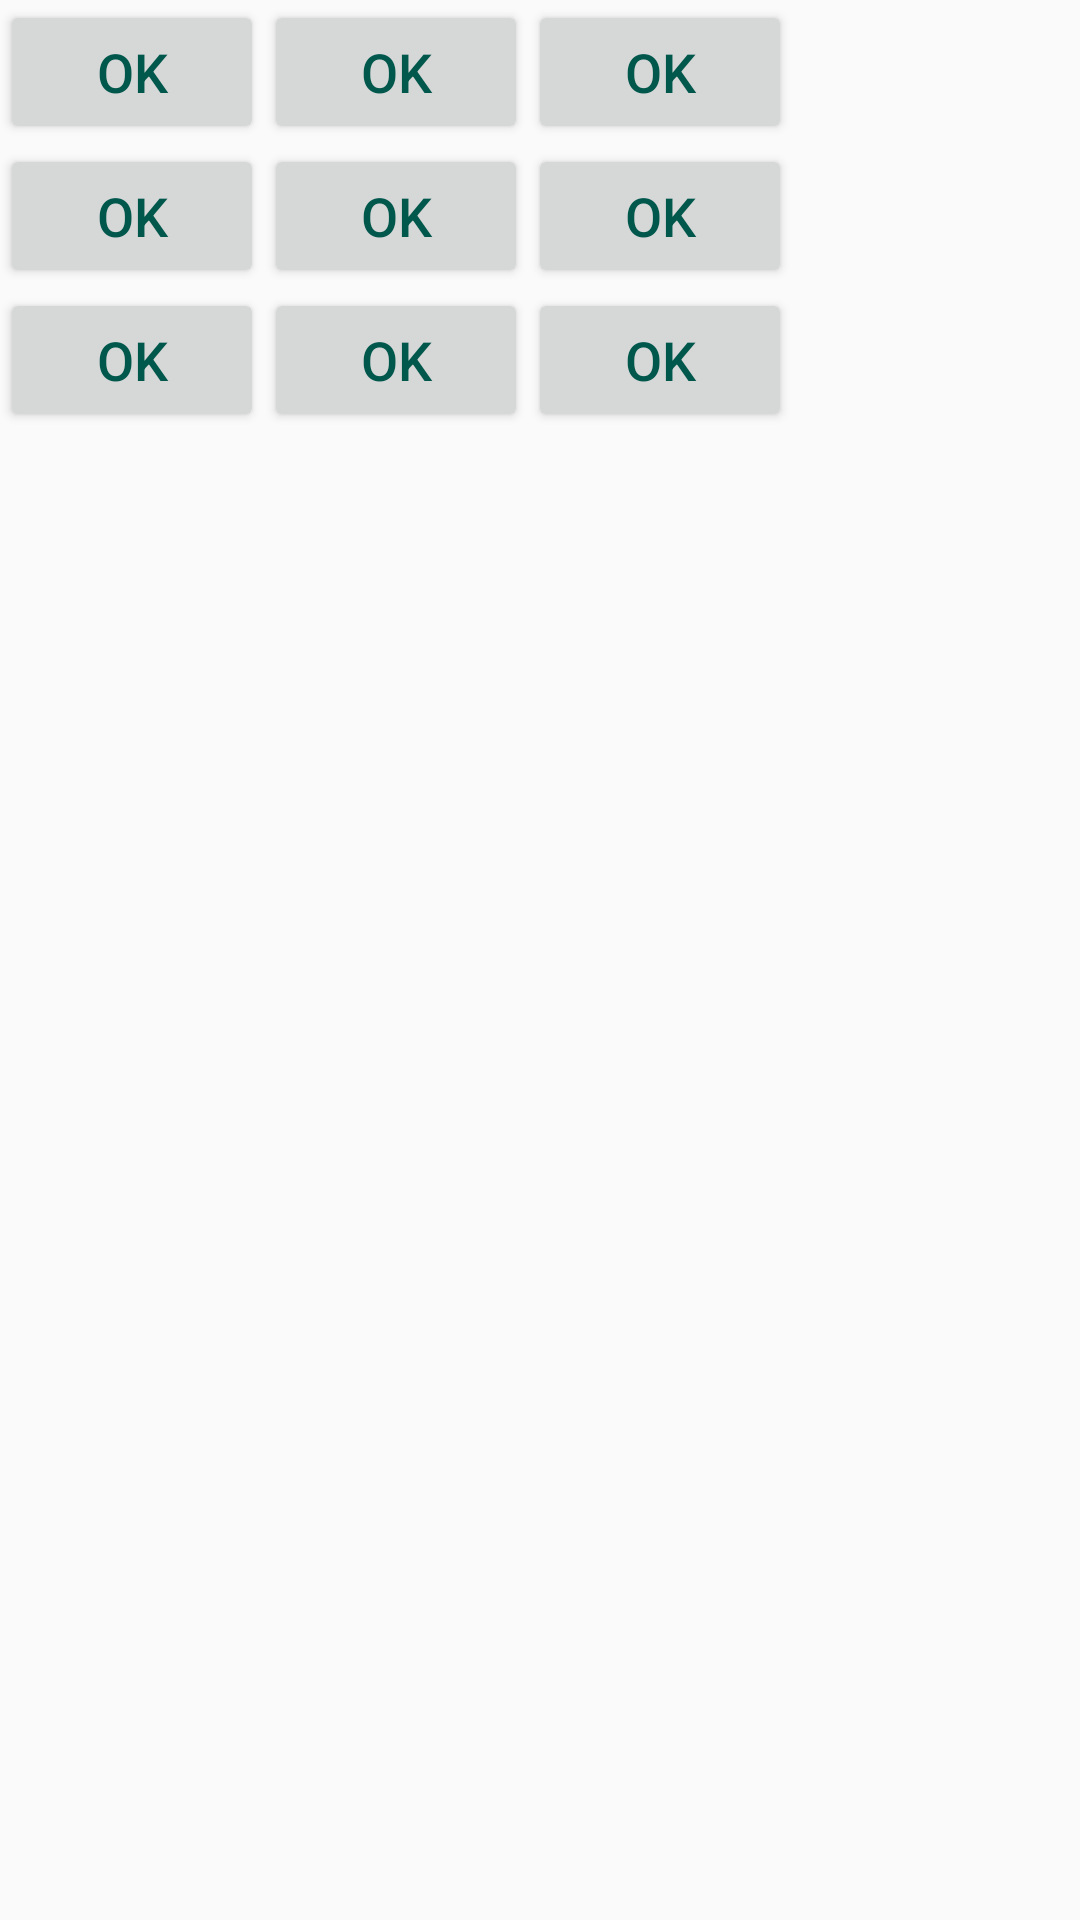

Android layout source for this screen:
<!-- AndroidManifest.xml: application theme AppTheme -->
<!-- res/layout/table_layout.xml -->
<?xml version="1.0" encoding="utf-8"?>
<TableLayout xmlns:android="http://schemas.android.com/apk/res/android"
    android:layout_width="match_parent"
    android:layout_height="match_parent">

    <TableRow>

        <Button
            android:layout_width="wrap_content"
            android:layout_height="wrap_content"
            android:text="OK" />

        <Button
            android:layout_width="wrap_content"
            android:layout_height="wrap_content"
            android:text="OK" />

        <Button
            android:layout_width="wrap_content"
            android:layout_height="wrap_content"
            android:text="OK" />
    </TableRow>

    <TableRow>

        <Button
            android:layout_width="wrap_content"
            android:layout_height="wrap_content"
            android:text="OK" />

        <Button
            android:layout_width="wrap_content"
            android:layout_height="wrap_content"
            android:text="OK" />

        <Button
            android:layout_width="wrap_content"
            android:layout_height="wrap_content"
            android:text="OK" />
    </TableRow>

    <TableRow>

        <Button
            android:layout_width="wrap_content"
            android:layout_height="wrap_content"
            android:text="OK" />

        <Button
            android:layout_width="wrap_content"
            android:layout_height="wrap_content"
            android:text="OK" />

        <Button
            android:layout_width="wrap_content"
            android:layout_height="wrap_content"
            android:text="OK" />
    </TableRow>
</TableLayout>
<!-- resources referenced by this layout -->
<resources>
  <style name="AppTheme" parent="Theme.AppCompat.Light.NoActionBar">
          
          <item name="colorPrimary">@color/colorPrimary</item>
          <item name="colorPrimaryDark">@color/colorPrimaryDark</item>
          <item name="colorAccent">@color/colorAccent</item>
  
          <item name="android:textSize">18sp</item>
          <item name="android:textColorPrimary">@color/colorPrimaryDark</item>
      </style>
  <color name="colorPrimary">#008577</color>
  <color name="colorPrimaryDark">#00574B</color>
  <color name="colorAccent">#D81B60</color>
</resources>
